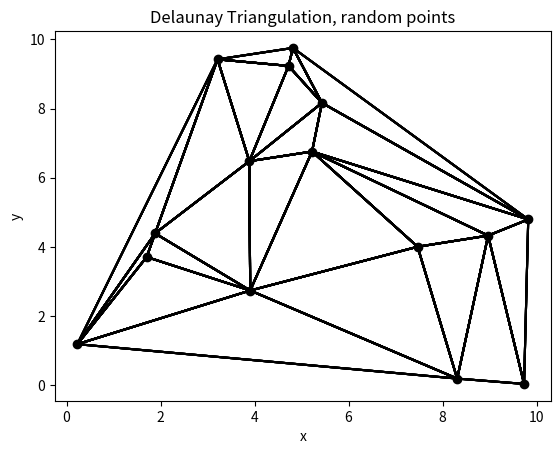

The script that saved this image:
import numpy as np
import matplotlib.pyplot as plt


xdat = np.random.uniform(0,10,15)
ydat = np.random.uniform(0,10,15)

#x = np.linspace(0,10,5)
#y = np.linspace(0,10,5)

#X,Y = np.meshgrid(x,y)


points = [[xdat[i],ydat[i]] for i in range(len(xdat))]
#points = []
#for i in range(5):
#	for j in range(5):
#		points.append([X[i,j],Y[i,j]])
#points.extend([[0,i] for i in range(10)])
#points.extend([[10,i] for i in range(10)])
#points.extend([[i,0] for i in range(10)])
#points.extend([[i,10] for i in range(10)])


circles = []
fig, ax = plt.subplots()

#Ikke helt godt med disse 3 loops her, det blvier ikke rigtigt...
#Jeg skal nok lave combinations i stedet for, faktisk...
#Så jeg skal tage alle 3 points uniquely, lave sæt af 3 points som er unique...

#Add a,b,r
Circles = []

for point1 in points:
	for point2 in points:
		for point3 in points:
			if point1 != point2:
				if point1 != point3:
					if point2 != point3:

						Sx = 0.5*np.linalg.det([[point1[0]**2+point1[1]**2,point1[1],1],
												[point2[0]**2+point2[1]**2,point2[1],1],
												[point3[0]**2+point3[1]**2,point3[1],1]])

						Sy = 0.5*np.linalg.det([[point1[0],point1[0]**2+point1[1]**2,1],
												[point2[0],point2[0]**2+point2[1]**2,1],
												[point3[0],point3[0]**2+point3[1]**2,1]])

						a = np.linalg.det([[point1[0], point1[1],1],
											[point2[0],point2[1],1],
											[point3[0],point3[1],1]
											])

						b = np.linalg.det([[point1[0],point1[1],point1[0]**2+point1[1]**2],
											[point2[0],point2[1],point2[0]**2+point2[1]**2],
											[point3[0],point3[1],point3[0]**2+point3[1]**2]
											])

						r = np.sqrt((point1[0]-Sx/a)**2+(point1[1]-Sy/a)**2)
						
						#print(Sx/a,Sy/b,r)
						# circle1 = plt.Circle((Sx/a, Sy/a), r,color='r',fill=False)
						# ax.add_artist(circle1)
						if [Sx/a,Sy/a,r] not in Circles:
							Circles.append([Sx/a,Sy/a,r,point1,point2,point3])

				#PlotCircle = []

				#xcircle1 = np.linspace(a-r,a+r,20)
				#ycircle1 = b+np.sqrt(r**2-(xcircle1-a)**2)
				#ycircle2 = b-np.sqrt(r**2-(xcircle1-a)**2)


				#for i in range(len(xcircle1)): 
				#	PlotCircle.append([xcircle1[i],ycircle1[i]])
				#	PlotCircle.append([xcircle1[i],ycircle2[i]])
				
				#for i in range(len(PlotCircle)):
				#	plt.scatter(*PlotCircle[i], color = "black",s=4)


for circle in Circles:
	PointsInside = 0
	for point in points:
		if np.sqrt((circle[0]-point[0])**2+(circle[1]-point[1])**2) < circle[2]-0.00001:
			#print(circle)
			#Break stopper kun første loop, right?
			#
			PointsInside += 1
			break
			#Hmm, problemet er her, at jeg skal tjekke for ALLE points
			#Fordi jeg kan nå at draw circle, FØR den break..

	if PointsInside == 0:
		#circle1 = plt.Circle((circle[0], circle[1]), circle[2],color='black',fill=False,alpha=0.03333)
		#ax.add_artist(circle1)
		plt.plot([circle[3][0],circle[4][0]],[circle[3][1],circle[4][1]],c="black")
		plt.plot([circle[3][0],circle[5][0]],[circle[3][1],circle[5][1]],c="black")
		plt.plot([circle[4][0],circle[5][0]],[circle[4][1],circle[5][1]],c="black")
#print(Circles)
#circle1 = plt.Circle((5,5),1)

#ax.add_artist(circle1)
ax.scatter(xdat,ydat,c="black")
plt.xlabel("x")
plt.ylabel("y")
plt.title("Delaunay Triangulation, random points")
plt.show()